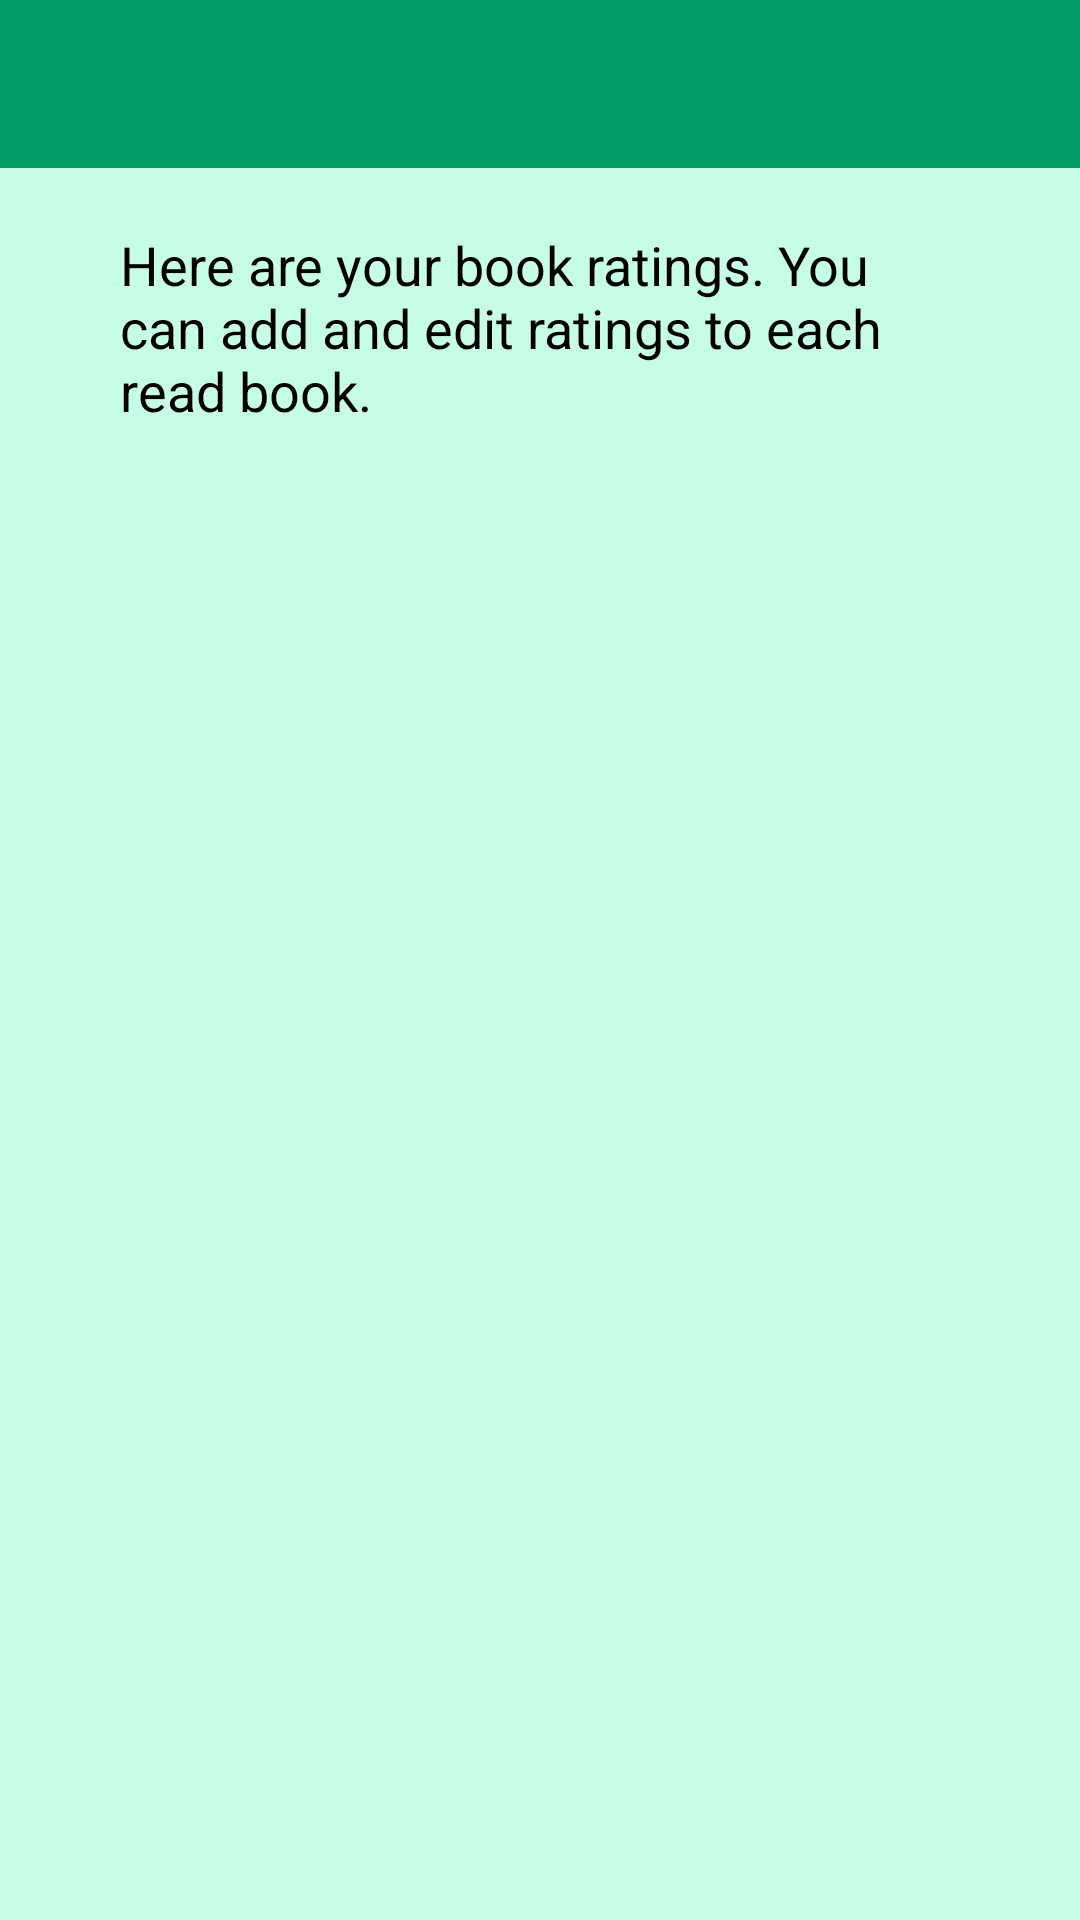

Reconstruct the res/layout file that produces this screen, plus the resources it refers to.
<!-- AndroidManifest.xml: application theme Theme.Proiect -->
<!-- res/layout/activity_read_books.xml -->
<?xml version="1.0" encoding="utf-8"?>
<androidx.drawerlayout.widget.DrawerLayout
    xmlns:android="http://schemas.android.com/apk/res/android"
    xmlns:app="http://schemas.android.com/apk/res-auto"
    xmlns:tools="http://schemas.android.com/tools"
    android:id="@+id/drawer_layout"
    android:layout_width="match_parent"
    android:layout_height="match_parent"
    android:background="@color/aqua"
    tools:context=".reader.ReadBooksActivity" >

    <RelativeLayout
        android:layout_width="match_parent"
        android:layout_height="match_parent"
        android:background="@color/aqua" >

        <com.google.android.material.appbar.AppBarLayout
            android:id="@+id/appBar"
            android:layout_width="match_parent"
            android:layout_height="wrap_content">

            <com.google.android.material.appbar.MaterialToolbar
                android:id="@+id/topAppBar"
                android:layout_width="match_parent"
                android:layout_height="wrap_content"
                app:navigationIcon="@drawable/ic_baseline_menu_24">
            </com.google.android.material.appbar.MaterialToolbar>
        </com.google.android.material.appbar.AppBarLayout>

        <LinearLayout
            android:id="@+id/appContent"
            android:layout_width="match_parent"
            android:layout_height="wrap_content"
            android:layout_below="@+id/appBar"
            android:paddingStart="@dimen/padding_start"
            android:paddingEnd="@dimen/padding_end"
            android:orientation="vertical">

            <TextView
                android:id="@+id/tMessage"
                android:layout_width="match_parent"
                android:layout_height="wrap_content"
                android:layout_marginTop="@dimen/margin_top_3"
                android:paddingStart="@dimen/padding_start"
                android:paddingEnd="@dimen/padding_end"
                android:text="@string/activity_read_books_message"
                android:textSize="@dimen/text_size"
                android:textColor="@color/black" />

            <GridView
                android:id="@+id/gridView"
                android:layout_width="match_parent"
                android:layout_height="wrap_content"
                android:layout_marginTop="@dimen/margin_top_2"
                android:numColumns="2" />
        </LinearLayout>
    </RelativeLayout>

    <com.google.android.material.navigation.NavigationView
        android:id="@+id/navigation_view"
        android:layout_width="wrap_content"
        android:layout_height="match_parent"
        android:layout_gravity="start"
        app:menu="@menu/nav_menu_reader" >
    </com.google.android.material.navigation.NavigationView>
</androidx.drawerlayout.widget.DrawerLayout>
<!-- resources referenced by this layout -->
<resources>
  <color name="aqua">#C6FDE5</color>
  <color name="black">#FF000000</color>
  <dimen name="margin_top_2">30dp</dimen>
  <dimen name="margin_top_3">20dp</dimen>
  <dimen name="padding_end">20dp</dimen>
  <dimen name="padding_start">20dp</dimen>
  <dimen name="text_size">18sp</dimen>
  <string name="activity_read_books_message">Here are your book ratings. You can add and edit ratings to each read book.</string>
  <style name="Theme.Proiect" parent="Theme.MaterialComponents.Light.NoActionBar">
          
          <item name="colorPrimary">@color/dark_aqua</item>
          <item name="colorPrimaryVariant">@color/dark_aqua</item>
          <item name="colorOnPrimary">@color/white</item>
          
          <item name="colorSecondary">@color/teal_200</item>
          <item name="colorSecondaryVariant">@color/teal_700</item>
          <item name="colorOnSecondary">@color/black</item>
          
          <item name="android:statusBarColor">@color/dark_aqua</item>
          
      </style>
  <color name="dark_aqua">#009E67</color>
  <color name="white">#FFFFFFFF</color>
  <color name="teal_200">#FF03DAC5</color>
  <color name="teal_700">#FF018786</color>
</resources>
